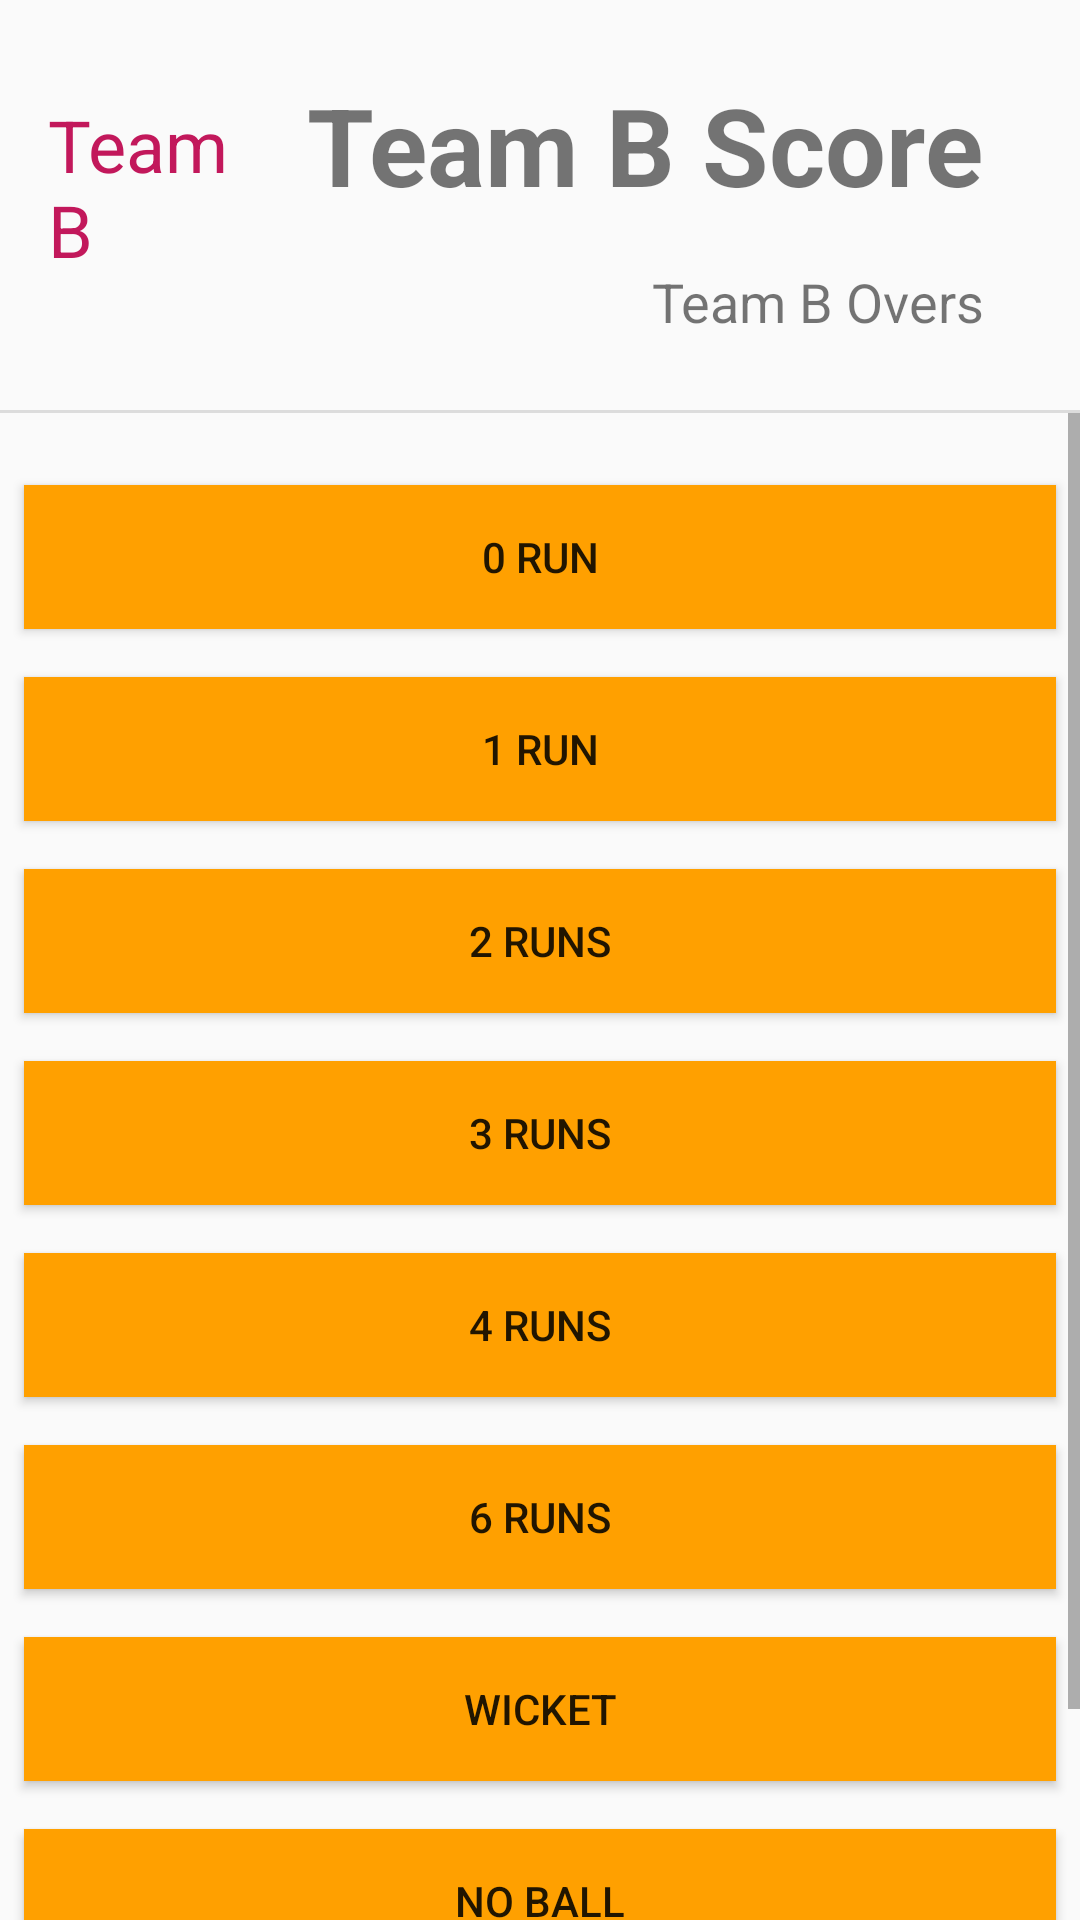

This screen was rendered from an Android layout file. Write that file and the resources it references.
<!-- AndroidManifest.xml: application theme Theme.CricketCounter -->
<!-- res/layout/activity_team_b_score_count.xml -->
<?xml version="1.0" encoding="utf-8"?>
<androidx.constraintlayout.widget.ConstraintLayout xmlns:android="http://schemas.android.com/apk/res/android"
    xmlns:app="http://schemas.android.com/apk/res-auto"
    xmlns:tools="http://schemas.android.com/tools"
    android:layout_width="match_parent"
    android:layout_height="match_parent"
    tools:context=".TeamAScoreCount">

    <TextView
        android:id="@+id/textView_teamBName"
        android:layout_width="0dp"
        android:layout_height="wrap_content"
        android:layout_marginStart="16dp"
        android:layout_marginTop="32dp"
        android:layout_marginEnd="16dp"
        android:text="@string/team_b_name"
        android:textAlignment="viewStart"
        android:textColor="#C2185B"
        android:textSize="24sp"
        app:layout_constraintEnd_toStartOf="@+id/textView_teamBScore"
        app:layout_constraintStart_toStartOf="parent"
        app:layout_constraintTop_toTopOf="parent" />

    <View
        android:id="@+id/divider"
        android:layout_width="match_parent"
        android:layout_height="1dp"
        android:layout_marginTop="24dp"
        android:background="?android:attr/listDivider"
        app:layout_constraintEnd_toEndOf="parent"
        app:layout_constraintStart_toStartOf="parent"
        app:layout_constraintTop_toBottomOf="@+id/textView_teamBOvers" />

    <TextView
        android:id="@+id/textView_teamBScore"
        android:layout_width="wrap_content"
        android:layout_height="wrap_content"
        android:layout_marginTop="24dp"
        android:layout_marginEnd="32dp"
        android:text="@string/team_b_score"
        android:textAlignment="center"
        android:textSize="36sp"
        android:textStyle="bold"
        app:layout_constraintEnd_toEndOf="parent"
        app:layout_constraintTop_toTopOf="parent" />

    <TextView
        android:id="@+id/textView_teamBOvers"
        android:layout_width="wrap_content"
        android:layout_height="wrap_content"
        android:layout_marginTop="16dp"
        android:layout_marginEnd="32dp"
        android:text="@string/team_b_overs"
        android:textAlignment="viewEnd"
        android:textSize="18sp"
        app:layout_constraintEnd_toEndOf="parent"
        app:layout_constraintTop_toBottomOf="@+id/textView_teamBScore" />

    <ScrollView
        android:layout_width="match_parent"
        android:layout_height="0dp"
        app:layout_constraintBottom_toBottomOf="parent"
        app:layout_constraintEnd_toEndOf="parent"
        app:layout_constraintStart_toStartOf="parent"
        app:layout_constraintTop_toBottomOf="@+id/divider">

        <LinearLayout
            android:layout_width="match_parent"
            android:layout_height="wrap_content"
            android:orientation="vertical">

            <Button
                android:id="@+id/button_teamB0Run"
                android:layout_width="match_parent"
                android:layout_height="wrap_content"
                android:layout_marginStart="8dp"
                android:layout_marginTop="24dp"
                android:layout_marginEnd="8dp"
                android:background="@color/score_button_color_team_b"
                android:onClick="buttonClicked"
                android:text="@string/_0_run" />

            <Button
                android:id="@+id/button_teamB1Run"
                android:layout_width="match_parent"
                android:layout_height="wrap_content"
                android:layout_marginStart="8dp"
                android:layout_marginTop="16dp"
                android:layout_marginEnd="8dp"
                android:background="@color/score_button_color_team_b"
                android:onClick="buttonClicked"
                android:text="@string/_1_run" />

            <Button
                android:id="@+id/button_teamB2Runs"
                android:layout_width="match_parent"
                android:layout_height="wrap_content"
                android:layout_marginStart="8dp"
                android:layout_marginTop="16dp"
                android:layout_marginEnd="8dp"
                android:background="@color/score_button_color_team_b"
                android:onClick="buttonClicked"
                android:text="@string/_2_runs" />

            <Button
                android:id="@+id/button_teamB3Runs"
                android:layout_width="match_parent"
                android:layout_height="wrap_content"
                android:layout_marginStart="8dp"
                android:layout_marginTop="16dp"
                android:layout_marginEnd="8dp"
                android:background="@color/score_button_color_team_b"
                android:onClick="buttonClicked"
                android:text="@string/_3_runs" />

            <Button
                android:id="@+id/button_teamB4Runs"
                android:layout_width="match_parent"
                android:layout_height="wrap_content"
                android:layout_marginStart="8dp"
                android:layout_marginTop="16dp"
                android:layout_marginEnd="8dp"
                android:background="@color/score_button_color_team_b"
                android:onClick="buttonClicked"
                android:text="@string/_4_runs" />

            <Button
                android:id="@+id/button_teamB6Runs"
                android:layout_width="match_parent"
                android:layout_height="wrap_content"
                android:layout_marginStart="8dp"
                android:layout_marginTop="16dp"
                android:layout_marginEnd="8dp"
                android:background="@color/score_button_color_team_b"
                android:onClick="buttonClicked"
                android:text="@string/_6_runs" />

            <Button
                android:id="@+id/button_teamBWicket"
                android:layout_width="match_parent"
                android:layout_height="wrap_content"
                android:layout_marginStart="8dp"
                android:layout_marginTop="16dp"
                android:layout_marginEnd="8dp"
                android:background="@color/score_button_color_team_b"
                android:onClick="buttonClicked"
                android:text="@string/wicket" />

            <Button
                android:id="@+id/button_teamBNoBall"
                android:layout_width="match_parent"
                android:layout_height="wrap_content"
                android:layout_marginStart="8dp"
                android:layout_marginTop="16dp"
                android:layout_marginEnd="8dp"
                android:background="@color/score_button_color_team_b"
                android:onClick="buttonClicked"
                android:text="@string/no_ball" />

            <Button
                android:id="@+id/button_teamBWideBall"
                android:layout_width="match_parent"
                android:layout_height="wrap_content"
                android:layout_marginStart="8dp"
                android:layout_marginTop="16dp"
                android:layout_marginEnd="8dp"
                android:background="@color/score_button_color_team_b"
                android:onClick="buttonClicked"
                android:text="@string/wide_ball" />
        </LinearLayout>
    </ScrollView>

    <TextView
        android:id="@+id/textView_targetTeamB"
        android:layout_width="wrap_content"
        android:layout_height="wrap_content"
        android:layout_marginStart="16dp"
        android:layout_marginTop="24dp"
        android:textColor="#D32F2F"
        android:textSize="18sp"
        android:textStyle="bold"
        android:visibility="invisible"
        app:layout_constraintStart_toStartOf="parent"
        app:layout_constraintTop_toBottomOf="@+id/textView_teamBName" />

</androidx.constraintlayout.widget.ConstraintLayout>
<!-- resources referenced by this layout -->
<resources>
  <color name="score_button_color_team_b">#FFA000</color>
  <string name="_0_run">0 Run</string>
  <string name="_1_run">1 Run</string>
  <string name="_2_runs">2 Runs</string>
  <string name="_3_runs">3 Runs</string>
  <string name="_4_runs">4 Runs</string>
  <string name="_6_runs">6 Runs</string>
  <string name="no_ball">No Ball</string>
  <string name="team_b_name">Team B</string>
  <string name="team_b_overs">Team B Overs</string>
  <string name="team_b_score">Team B Score</string>
  <string name="wicket">Wicket</string>
  <string name="wide_ball">Wide Ball</string>
  <style name="Theme.CricketCounter" parent="Theme.AppCompat.Light.DarkActionBar">
          
          <item name="colorPrimary">@color/purple_500</item>
          <item name="colorPrimaryVariant">@color/purple_700</item>
          <item name="colorOnPrimary">@color/white</item>
          
          <item name="colorSecondary">@color/teal_200</item>
          <item name="colorSecondaryVariant">@color/teal_700</item>
          <item name="colorOnSecondary">@color/black</item>
          
          <item name="android:statusBarColor" tools:targetApi="l">?attr/colorPrimaryVariant</item>
          
      </style>
  <color name="purple_500">#FF6200EE</color>
  <color name="purple_700">#FF3700B3</color>
  <color name="white">#FFFFFFFF</color>
  <color name="teal_200">#FF03DAC5</color>
  <color name="teal_700">#FF018786</color>
  <color name="black">#FF000000</color>
</resources>
